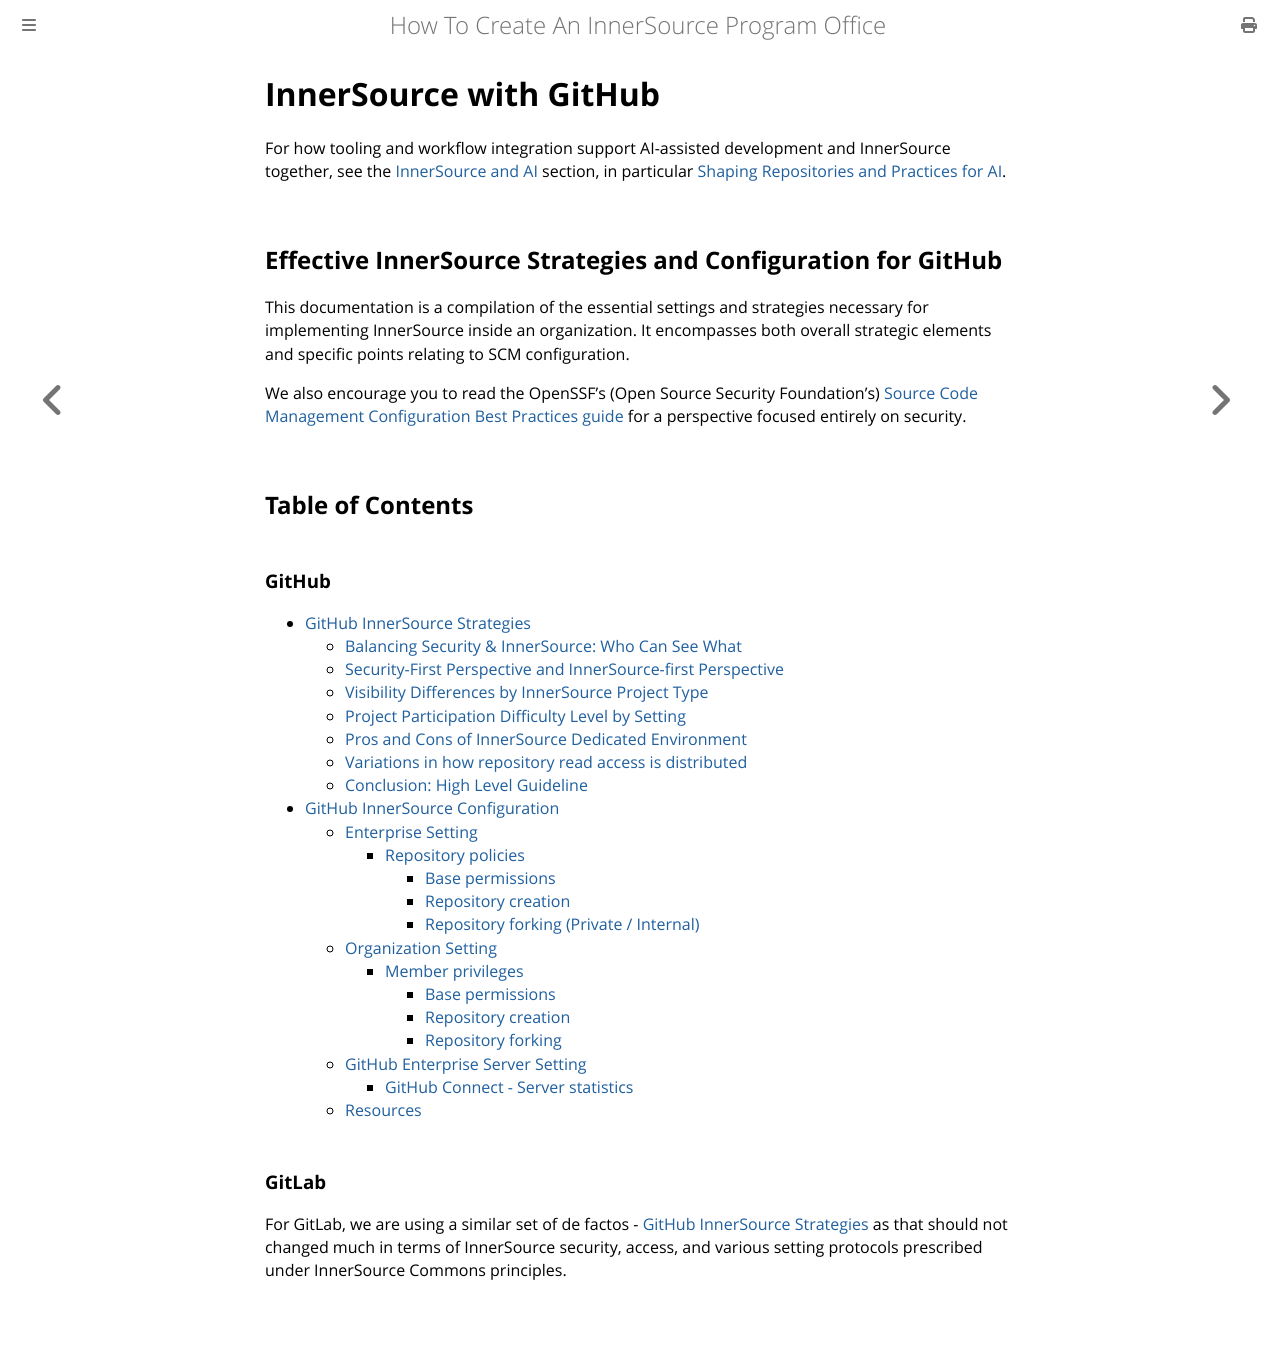

repository: InnerSourceCommons/managing-innersource-projects · page: docs/tooling/innersource-tooling.html · generator: mdbook

# InnerSource with GitHub

For how tooling and workflow integration support AI-assisted development and InnerSource together, see the [InnerSource and AI](../innersource-and-ai/innersource-and-ai.md) section, in particular [Shaping Repositories and Practices for AI](../innersource-and-ai/shaping-for-ai.md).

## Effective InnerSource Strategies and Configuration for GitHub

This documentation is a compilation of the essential settings and strategies necessary for implementing InnerSource inside an organization. It encompasses both overall strategic elements and specific points relating to SCM configuration.

We also encourage you to read the OpenSSF's (Open Source Security Foundation's) 
[Source Code Management Configuration Best Practices guide](https://best.openssf.org/SCM-BestPractices/)
for a perspective focused entirely on security.

## Table of Contents

### GitHub

- [GitHub InnerSource Strategies](./github-strategy.md#github-innersource-strategies)
  - [Balancing Security \& InnerSource: Who Can See What](./github-strategy.md#balancing-security--innersource-who-can-see-what)
  - [Security-First Perspective and InnerSource-first Perspective](./github-strategy.md#security-first-perspective-and-innersource-first-perspective)
  - [Visibility Differences by InnerSource Project Type](./github-strategy.md#visibility-differences-by-innersource-project-type)
  - [Project Participation Difficulty Level by Setting](./github-strategy.md#project-participation-difficulty-level-by-setting)
  - [Pros and Cons of InnerSource Dedicated Environment](./github-strategy.md#pros-and-cons-of-innersource-dedicated-environment)
  - [Variations in how repository read access is distributed](./github-strategy.md#variations-in-how-repository-read-access-is-distributed)
  - [Conclusion: High Level Guideline](./github-strategy.md#conclusion-high-level-guideline)
- [GitHub InnerSource Configuration](./github-configuration.md#github-innersource-configuration)
  - [Enterprise Setting](./github-configuration.md#enterprise-setting)
    - [Repository policies](./github-configuration.md#repository-policies)
      - [Base permissions](./github-configuration.md#base-permissions)
      - [Repository creation](./github-configuration.md#repository-creation)
      - [Repository forking (Private / Internal)](./github-configuration.md#repository-forking-private--internal)
  - [Organization Setting](./github-configuration.md#organization-setting)
    - [Member privileges](./github-configuration.md#member-privileges)
      - [Base permissions](./github-configuration.md#base-permissions-1)
      - [Repository creation](./github-configuration.md#repository-creation-1)
      - [Repository forking](./github-configuration.md#repository-forking)
  - [GitHub Enterprise Server Setting](./github-configuration.md#github-enterprise-server-setting)
    - [GitHub Connect - Server statistics](./github-configuration.md#github-connect---server-statistics)
  - [Resources](./github-configuration.md#resources)

### GitLab
For GitLab, we are using a similar set of de factos - [GitHub InnerSource Strategies](./github-strategy.md#github-innersource-strategies) as that should not changed much in terms of InnerSource security, access, and various setting protocols prescribed under InnerSource Commons principles.
